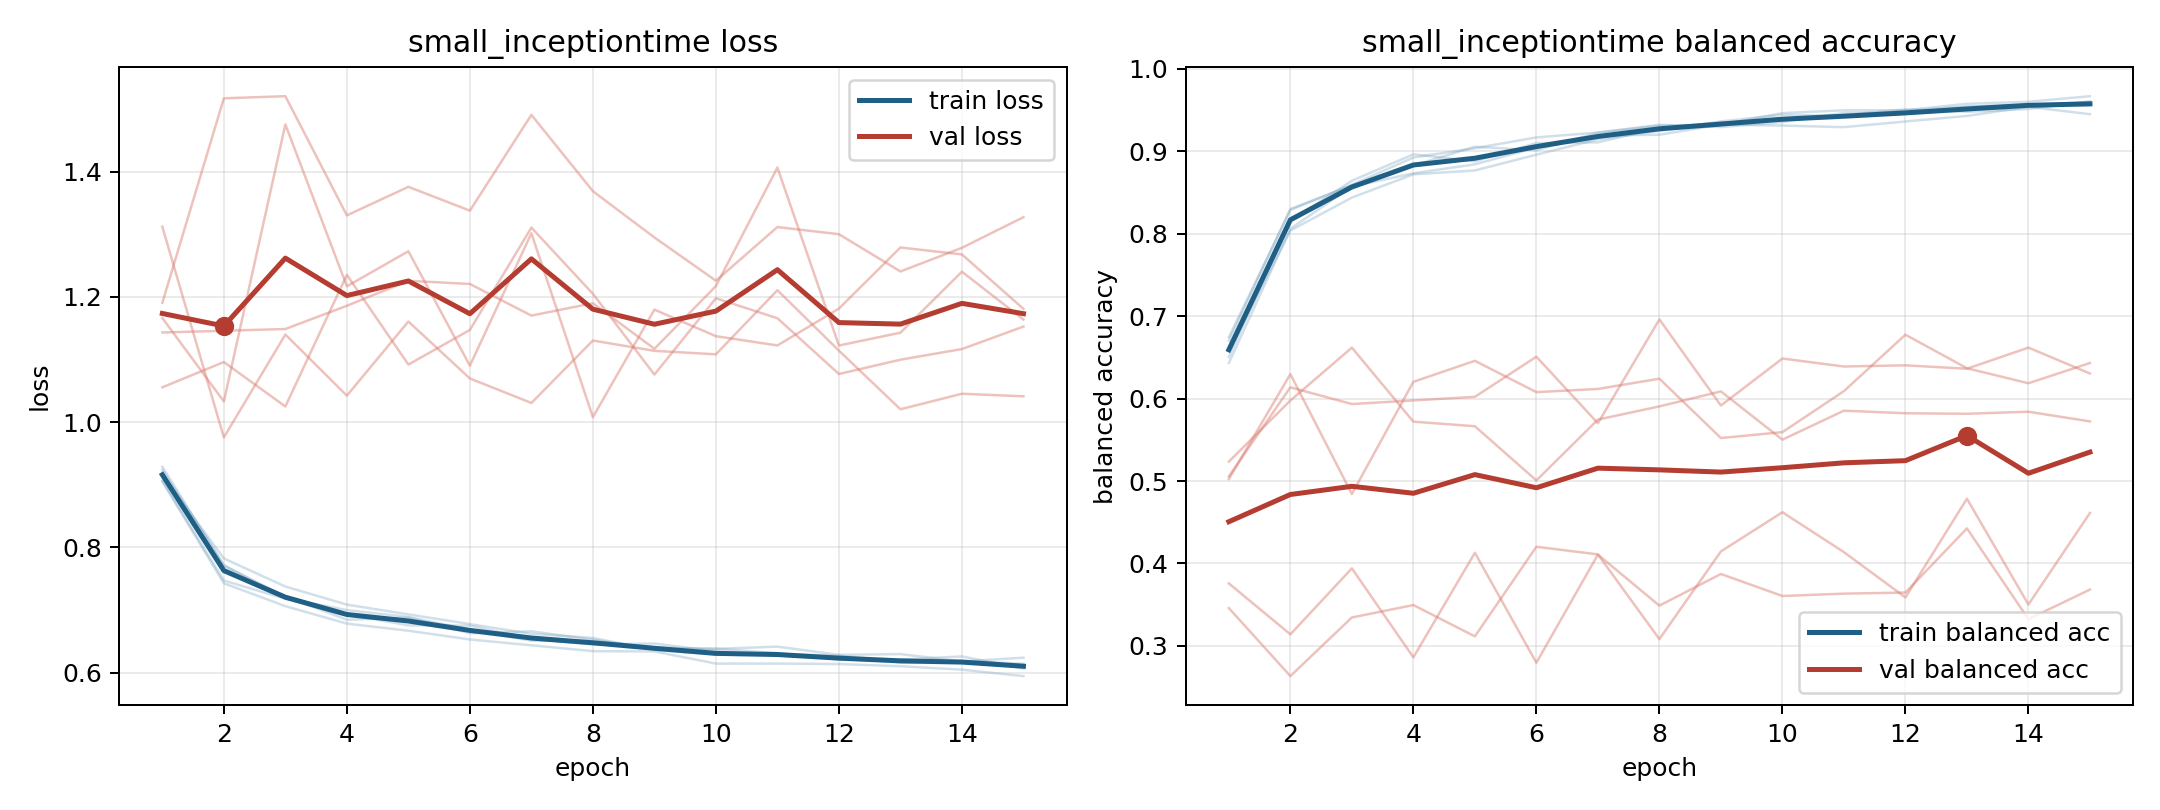

Values plotted in this chart, from the file beside it:
model, fold, epoch, train_loss, train_balanced_accuracy, val_loss, val_balanced_accuracy
small_inceptiontime, 1, 1, 0.9288, 0.6505, 1.312, 0.5024
small_inceptiontime, 1, 2, 0.7707, 0.8157, 0.9755, 0.6297
small_inceptiontime, 1, 3, 0.7219, 0.8644, 1.14, 0.4843
small_inceptiontime, 1, 4, 0.6845, 0.8965, 1.042, 0.6204
small_inceptiontime, 1, 5, 0.688, 0.8879, 1.161, 0.6459
small_inceptiontime, 1, 6, 0.663, 0.9101, 1.07, 0.6079
small_inceptiontime, 1, 7, 0.666, 0.9109, 1.031, 0.6117
small_inceptiontime, 1, 8, 0.6528, 0.9287, 1.13, 0.6242
small_inceptiontime, 1, 9, 0.6378, 0.9349, 1.114, 0.5522
small_inceptiontime, 1, 10, 0.6385, 0.9375, 1.108, 0.5593
small_inceptiontime, 1, 11, 0.6311, 0.9443, 1.211, 0.6091
small_inceptiontime, 1, 12, 0.621, 0.951, 1.114, 0.6776
small_inceptiontime, 1, 13, 0.621, 0.948, 1.021, 0.6369
small_inceptiontime, 1, 14, 0.626, 0.9514, 1.045, 0.6187
small_inceptiontime, 1, 15, 0.6066, 0.9607, 1.041, 0.6432
small_inceptiontime, 2, 1, 0.9051, 0.6745, 1.143, 0.3758
small_inceptiontime, 2, 2, 0.7427, 0.8289, 1.146, 0.314
small_inceptiontime, 2, 3, 0.7062, 0.8595, 1.149, 0.394
small_inceptiontime, 2, 4, 0.6783, 0.8926, 1.186, 0.2861
small_inceptiontime, 2, 5, 0.667, 0.9038, 1.226, 0.413
small_inceptiontime, 2, 6, 0.653, 0.917, 1.22, 0.2795
small_inceptiontime, 2, 7, 0.6437, 0.9229, 1.17, 0.4107
small_inceptiontime, 2, 8, 0.6343, 0.9311, 1.19, 0.3488
small_inceptiontime, 2, 9, 0.6339, 0.9323, 1.117, 0.3872
small_inceptiontime, 2, 10, 0.6145, 0.9465, 1.217, 0.3606
small_inceptiontime, 2, 11, 0.6146, 0.9498, 1.406, 0.3634
small_inceptiontime, 2, 12, 0.6138, 0.9499, 1.122, 0.3647
small_inceptiontime, 2, 13, 0.6103, 0.9577, 1.143, 0.4425
small_inceptiontime, 2, 14, 0.6048, 0.9602, 1.24, 0.3325
small_inceptiontime, 2, 15, 0.5946, 0.967, 1.164, 0.3683
small_inceptiontime, 3, 1, 0.924, 0.6432, 1.166, 0.5056
small_inceptiontime, 3, 2, 0.7718, 0.8061, 1.033, 0.6137
small_inceptiontime, 3, 3, 0.7188, 0.8574, 1.475, 0.5934
small_inceptiontime, 3, 4, 0.6999, 0.8734, 1.217, 0.5978
small_inceptiontime, 3, 5, 0.6889, 0.8843, 1.273, 0.6022
small_inceptiontime, 3, 6, 0.6688, 0.9047, 1.09, 0.6509
small_inceptiontime, 3, 7, 0.6511, 0.9193, 1.301, 0.5702
small_inceptiontime, 3, 8, 0.6507, 0.9202, 1.008, 0.6961
small_inceptiontime, 3, 9, 0.6403, 0.9327, 1.18, 0.5916
small_inceptiontime, 3, 10, 0.638, 0.9313, 1.137, 0.6487
small_inceptiontime, 3, 11, 0.6416, 0.9294, 1.122, 0.639
small_inceptiontime, 3, 12, 0.6285, 0.9363, 1.181, 0.6404
small_inceptiontime, 3, 13, 0.6297, 0.943, 1.279, 0.6363
small_inceptiontime, 3, 14, 0.6179, 0.9541, 1.268, 0.6619
small_inceptiontime, 3, 15, 0.6239, 0.9452, 1.181, 0.6305
small_inceptiontime, 4, 1, 0.9065, 0.6703, 1.191, 0.3458
small_inceptiontime, 4, 2, 0.7471, 0.8301, 1.517, 0.2633
small_inceptiontime, 4, 3, 0.718, 0.8588, 1.52, 0.3345
small_inceptiontime, 4, 4, 0.6931, 0.8829, 1.33, 0.3495
small_inceptiontime, 4, 5, 0.6756, 0.9056, 1.376, 0.3115
small_inceptiontime, 4, 6, 0.6751, 0.9013, 1.337, 0.4203
small_inceptiontime, 4, 7, 0.6539, 0.9227, 1.49, 0.411
small_inceptiontime, 4, 8, 0.6452, 0.9323, 1.369, 0.3082
small_inceptiontime, 4, 9, 0.6465, 0.9295, 1.295, 0.4146
small_inceptiontime, 4, 10, 0.6342, 0.9356, 1.226, 0.4622
small_inceptiontime, 4, 11, 0.6279, 0.9468, 1.311, 0.4137
small_inceptiontime, 4, 12, 0.6256, 0.9469, 1.3, 0.3588
small_inceptiontime, 4, 13, 0.6161, 0.954, 1.24, 0.4786
small_inceptiontime, 4, 14, 0.6169, 0.9575, 1.278, 0.3502
small_inceptiontime, 4, 15, 0.6123, 0.9558, 1.327, 0.4613
... 15 more rows
